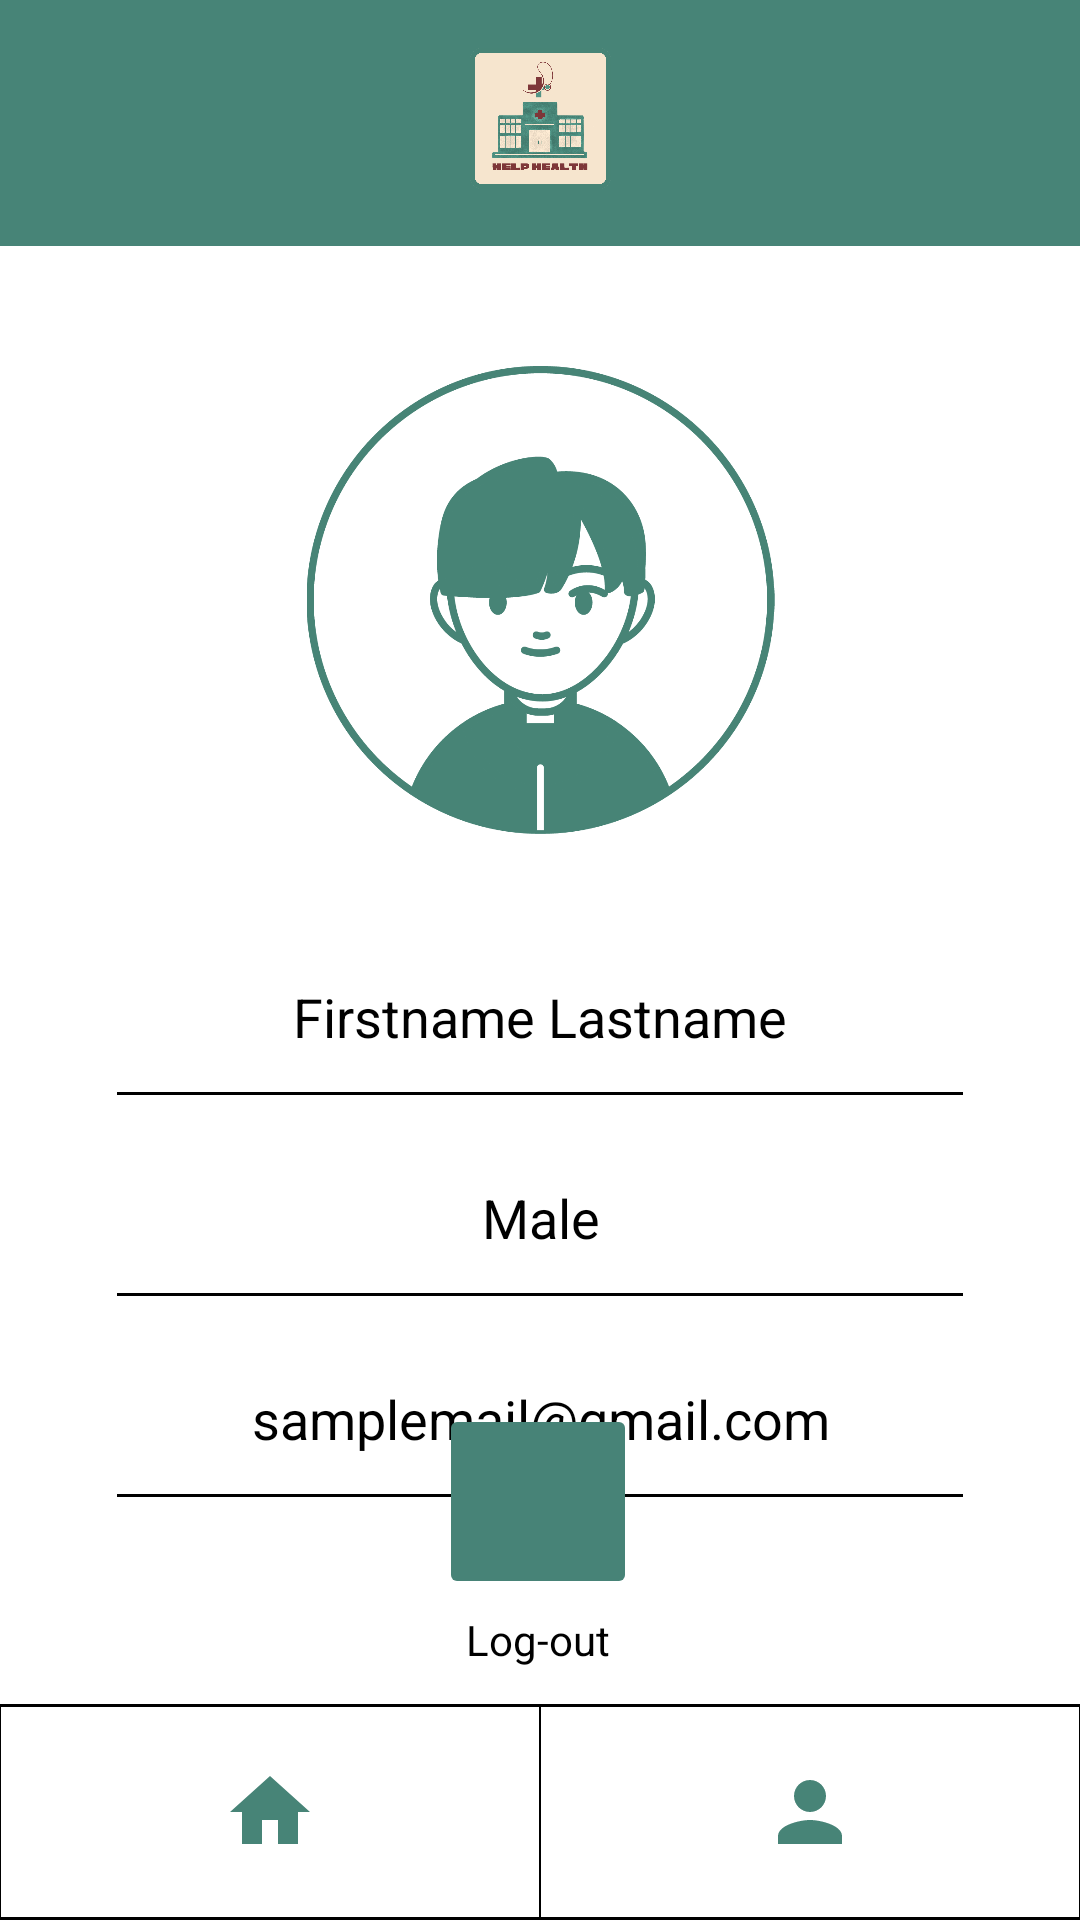

Layout XML and referenced resources for this Android screen:
<!-- AndroidManifest.xml: application theme Theme.HelpHealth -->
<!-- res/layout/activity_profile.xml -->
<?xml version="1.0" encoding="utf-8"?>
<androidx.constraintlayout.widget.ConstraintLayout
    xmlns:android="http://schemas.android.com/apk/res/android"
    xmlns:app="http://schemas.android.com/apk/res-auto"
    xmlns:tools="http://schemas.android.com/tools"
    android:layout_width="match_parent"
    android:layout_height="match_parent"
    android:background="@drawable/d14">

    <View
        android:id="@+id/header1"
        android:layout_width="0dp"
        android:layout_height="82dp"
        android:background="#FF478477"
        app:layout_constraintEnd_toEndOf="parent"
        app:layout_constraintStart_toStartOf="parent"
        app:layout_constraintTop_toTopOf="parent" />

    <LinearLayout
        android:id="@+id/customNavigationBar1"
        android:layout_width="0dp"
        android:layout_height="wrap_content"
        android:orientation="horizontal"
        android:background="?android:attr/windowBackground"
        app:layout_constraintTop_toBottomOf="@id/header1"
        app:layout_constraintBottom_toBottomOf="parent"
        app:layout_constraintEnd_toEndOf="parent"
        app:layout_constraintStart_toStartOf="parent"
        app:layout_constraintVertical_bias="1.0">

        <ImageView
            android:id="@+id/homeButton1"
            android:layout_width="0dp"
            android:layout_height="72dp"
            android:layout_weight="1"
            android:src="@drawable/baseline_home_24"
            android:padding="20dp"
            android:clickable="true"
            android:foreground="?android:attr/selectableItemBackground"
            android:contentDescription="Home button description"
            android:background="@drawable/button_outline"/>

        <ImageView
            android:id="@+id/profileButton1"
            android:layout_width="0dp"
            android:layout_height="72dp"
            android:layout_weight="1"
            android:src="@drawable/baseline_person_24"
            android:padding="20dp"
            android:clickable="true"
            android:foreground="?android:attr/selectableItemBackground"
            android:contentDescription="Profile button description"
            android:background="@drawable/button_outline"/>
    </LinearLayout>

    <ImageView
        android:id="@+id/icon1"
        android:layout_width="75dp"
        android:layout_height="47dp"
        android:layout_marginTop="16dp"
        app:layout_constraintBottom_toBottomOf="@+id/header1"
        app:layout_constraintEnd_toEndOf="@+id/header1"
        app:layout_constraintStart_toStartOf="parent"
        app:layout_constraintTop_toTopOf="@+id/header1"
        app:layout_constraintVertical_bias="0.0"
        app:srcCompat="@drawable/icon" />

    <ImageView
        android:id="@+id/profilepic"
        android:layout_width="159dp"
        android:layout_height="156dp"
        android:layout_marginTop="40dp"
        app:layout_constraintEnd_toEndOf="parent"
        app:layout_constraintStart_toStartOf="parent"
        app:layout_constraintTop_toBottomOf="@+id/header1"
        app:srcCompat="@drawable/malepic" />

    <TextView
        android:id="@+id/fullname"
        android:layout_width="282dp"
        android:layout_height="34dp"
        android:layout_gravity="center"
        android:layout_marginTop="44dp"
        android:gravity="center"
        android:text="Firstname Lastname"
        android:textColor="@color/black"
        android:textSize="18sp"
        app:layout_constraintEnd_toEndOf="parent"
        app:layout_constraintStart_toStartOf="parent"
        app:layout_constraintTop_toBottomOf="@+id/profilepic" />

    
    <View
        android:id="@+id/line1"
        android:layout_width="282dp"
        android:layout_height="1dp"
        android:layout_gravity="center"
        android:layout_marginTop="8dp"
        android:background="@color/black"
        app:layout_constraintEnd_toEndOf="parent"
        app:layout_constraintStart_toStartOf="parent"
        app:layout_constraintTop_toBottomOf="@+id/fullname" />

    <TextView
        android:id="@+id/gender"
        android:layout_width="282dp"
        android:layout_height="34dp"
        android:layout_gravity="center"
        android:layout_marginTop="24dp"
        android:gravity="center"
        android:text="Male"
        android:textColor="@color/black"
        android:textSize="18sp"
        app:layout_constraintEnd_toEndOf="parent"
        app:layout_constraintHorizontal_bias="0.503"
        app:layout_constraintStart_toStartOf="parent"
        app:layout_constraintTop_toBottomOf="@+id/line1" />

    
    <View
        android:id="@+id/line2"
        android:layout_width="282dp"
        android:layout_height="1dp"
        android:layout_gravity="center"
        android:layout_marginTop="8dp"
        android:background="@color/black"
        app:layout_constraintEnd_toEndOf="parent"
        app:layout_constraintStart_toStartOf="parent"
        app:layout_constraintTop_toBottomOf="@+id/gender" />

    <TextView
        android:id="@+id/email"
        android:layout_width="282dp"
        android:layout_height="34dp"
        android:layout_gravity="center"
        android:layout_marginTop="24dp"
        android:gravity="center"
        android:text="samplemail@gmail.com"
        android:textColor="@color/black"
        android:textSize="18sp"
        app:layout_constraintEnd_toEndOf="parent"
        app:layout_constraintHorizontal_bias="0.503"
        app:layout_constraintStart_toStartOf="parent"
        app:layout_constraintTop_toBottomOf="@+id/line2" />

    <View
        android:id="@+id/line3"
        android:layout_width="282dp"
        android:layout_height="1dp"
        android:layout_gravity="center"
        android:layout_marginTop="8dp"
        android:background="@color/black"
        app:layout_constraintEnd_toEndOf="parent"
        app:layout_constraintStart_toStartOf="parent"
        app:layout_constraintTop_toBottomOf="@+id/email" />

    <ImageButton
        android:id="@+id/imageButton"
        android:layout_width="66dp"
        android:layout_height="65dp"
        android:layout_marginBottom="4dp"
        android:backgroundTint="#478377"
        app:layout_constraintBottom_toTopOf="@+id/logout"
        app:layout_constraintEnd_toEndOf="parent"
        app:layout_constraintHorizontal_bias="0.498"
        app:layout_constraintStart_toStartOf="parent"
        app:srcCompat="@drawable/baseline_logout_24" />

    <TextView
        android:id="@+id/logout"
        android:layout_width="wrap_content"
        android:layout_height="wrap_content"
        android:layout_marginBottom="12dp"
        android:text="Log-out"
        android:textColor="@color/black"
        app:layout_constraintBottom_toTopOf="@+id/customNavigationBar1"
        app:layout_constraintEnd_toEndOf="parent"
        app:layout_constraintHorizontal_bias="0.498"
        app:layout_constraintStart_toStartOf="parent" />

</androidx.constraintlayout.widget.ConstraintLayout>
<!-- resources referenced by this layout -->
<resources>
  <!-- drawable baseline_home_24 (drawable) -->
  <vector android:height="24dp" android:tint="#FF478477"
      android:viewportHeight="24" android:viewportWidth="24"
      android:width="24dp" xmlns:android="http://schemas.android.com/apk/res/android">
      <path android:fillColor="@android:color/white" android:pathData="M10,20v-6h4v6h5v-8h3L12,3 2,12h3v8z"/>
  </vector>
  <!-- drawable baseline_person_24 (drawable) -->
  <vector android:height="24dp" android:tint="#FF478477"
      android:viewportHeight="24" android:viewportWidth="24"
      android:width="24dp" xmlns:android="http://schemas.android.com/apk/res/android">
      <path android:fillColor="@android:color/white" android:pathData="M12,12c2.21,0 4,-1.79 4,-4s-1.79,-4 -4,-4 -4,1.79 -4,4 1.79,4 4,4zM12,14c-2.67,0 -8,1.34 -8,4v2h16v-2c0,-2.66 -5.33,-4 -8,-4z"/>
  </vector>
  <!-- drawable button_outline (drawable) -->
  <?xml version="1.0" encoding="utf-8"?>
  <layer-list xmlns:android="http://schemas.android.com/apk/res/android">
      <item>
          <shape>
              <solid android:color="@android:color/black"/> 
          </shape>
      </item>
      <item android:left="0.5dp" android:right="0.5dp" android:top="1dp" android:bottom="1dp">
          <shape>
              <solid android:color="@android:color/white"/>
          </shape>
      </item>
  </layer-list>
  <!-- drawable icon: png bitmap (drawable, 413506 bytes) -->
  <!-- drawable malepic: png bitmap (drawable, 69748 bytes) -->
  <style name="Theme.HelpHealth" parent="Theme.MaterialComponents.DayNight.NoActionBar">
          
          <item name="colorPrimary">@color/purple_500</item>
          <item name="colorPrimaryVariant">@color/purple_700</item>
          <item name="colorOnPrimary">@color/white</item>
          
          <item name="colorSecondary">@color/teal_200</item>
          <item name="colorSecondaryVariant">@color/teal_700</item>
          <item name="colorOnSecondary">@color/black</item>
          
          <item name="android:statusBarColor">?attr/colorPrimaryVariant</item>
          
      </style>
  <!-- not gathered from this repository: default colours our renderer supplied (Android Studio template values) -->
  <color name="purple_500">#FF6200EE</color>
  <color name="purple_700">#FF3700B3</color>
  <color name="teal_200">#FF03DAC5</color>
  <color name="teal_700">#FF018786</color>
  <color name="black">#FF000000</color>
  <color name="white">#FFFFFFFF</color>
</resources>
